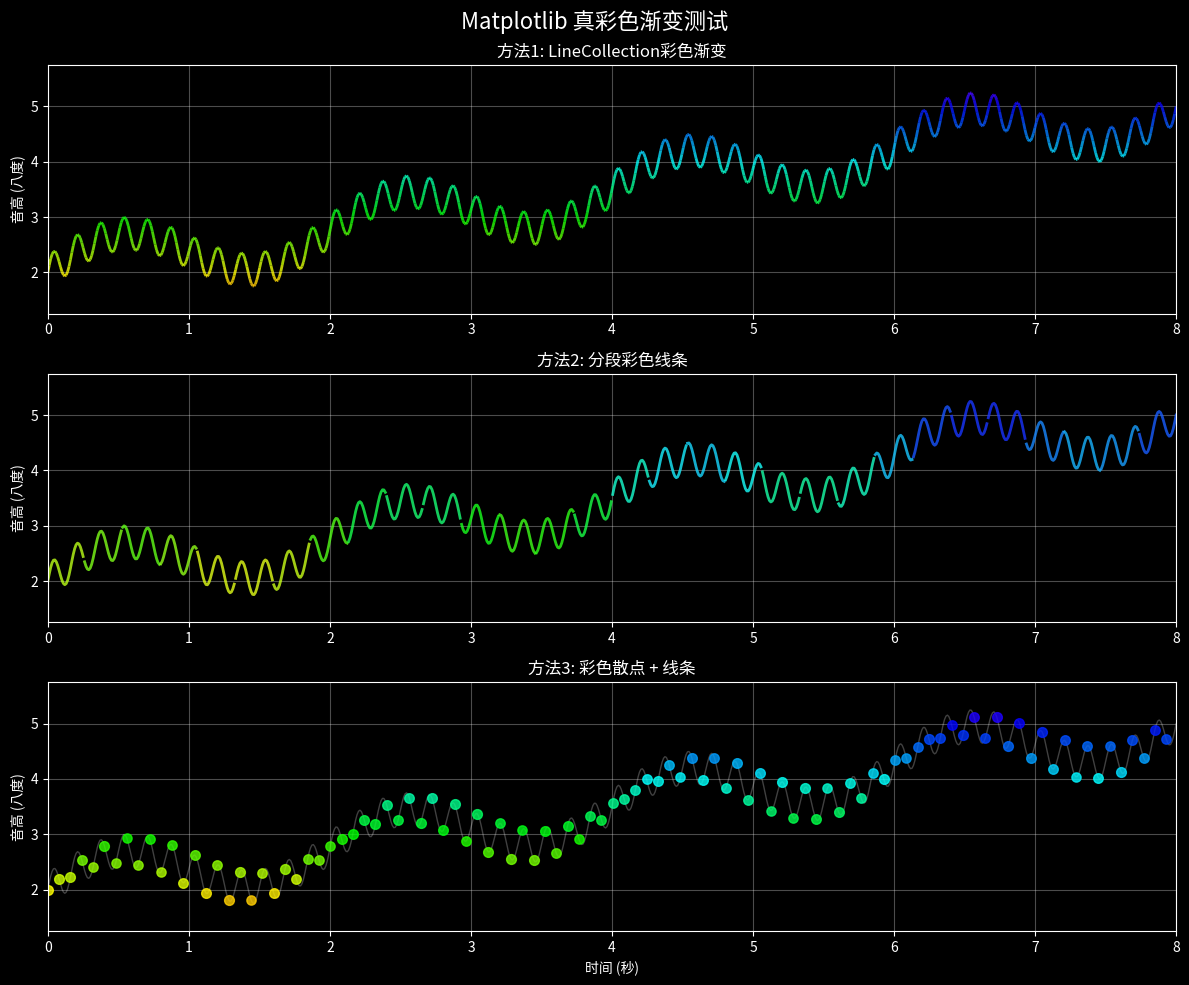

Here is the Python script that generated this plot:
#!/usr/bin/env python3
# -*- coding: utf-8 -*-
"""
Matplotlib真彩色渐变实现 - 不依赖PyQtGraph
使用LineCollection实现高性能彩色渐变
"""

import numpy as np
import matplotlib.pyplot as plt
from matplotlib.collections import LineCollection
from matplotlib.colors import ListedColormap
import colorsys

def create_rainbow_colormap(n_colors=256):
    """创建彩虹色彩映射"""
    colors = []
    for i in range(n_colors):
        hue = i / n_colors
        rgb = colorsys.hsv_to_rgb(hue, 0.9, 1.0)
        colors.append(rgb)
    return ListedColormap(colors)

def create_color_gradient_line(times, pitches, confidences=None):
    """创建彩色渐变线条 - 使用LineCollection"""
    if len(times) < 2:
        return None
    
    # 创建线段点
    points = np.array([times, pitches]).T.reshape(-1, 1, 2)
    segments = np.concatenate([points[:-1], points[1:]], axis=1)
    
    # 根据音高计算颜色
    colors = []
    for i in range(len(segments)):
        # 使用线段中点的音高
        mid_pitch = (pitches[i] + pitches[i+1]) / 2
        
        # 音高映射到HSV色相 (1-7八度 -> 0-1色相)
        hue = ((mid_pitch - 1.0) % 6.0) / 6.0
        
        # 置信度影响饱和度
        if confidences is not None:
            confidence = (confidences[i] + confidences[i+1]) / 2
            saturation = 0.7 + 0.3 * confidence
        else:
            saturation = 0.9
        
        # 固定高亮度
        value = 1.0
        
        # HSV转RGB
        rgb = colorsys.hsv_to_rgb(hue, saturation, value)
        colors.append(rgb)
    
    # 创建LineCollection
    line_collection = LineCollection(segments, colors=colors, linewidths=2.0, alpha=0.8)
    
    return line_collection

def test_matplotlib_gradient():
    """测试Matplotlib彩色渐变"""
    print("🎨 测试Matplotlib真彩色渐变...")
    
    # 生成测试数据
    duration = 8.0
    sample_rate = 100
    times = np.linspace(0, duration, int(duration * sample_rate))
    
    # 创建跨越多个八度的音高数据
    base_pitch = 2.0 + 3.0 * (times / duration)  # 从2到5八度
    vibrato = 0.3 * np.sin(2 * np.pi * 6 * times)  # 颤音
    melody = 0.5 * np.sin(2 * np.pi * 0.5 * times)  # 旋律变化
    
    pitches = base_pitch + vibrato + melody
    confidences = 0.8 + 0.2 * np.random.random(len(times))
    
    # 创建图形
    plt.style.use('dark_background')
    fig, (ax1, ax2, ax3) = plt.subplots(3, 1, figsize=(12, 10))
    fig.suptitle('Matplotlib 真彩色渐变测试', fontsize=16, color='white')
    
    # 方法1：LineCollection彩色渐变
    ax1.set_title('方法1: LineCollection彩色渐变', color='white')
    line_collection = create_color_gradient_line(times, pitches, confidences)
    if line_collection is not None:
        ax1.add_collection(line_collection)
    ax1.set_xlim(times[0], times[-1])
    ax1.set_ylim(np.min(pitches)-0.5, np.max(pitches)+0.5)
    ax1.grid(True, alpha=0.3)
    ax1.set_ylabel('音高 (八度)', color='white')
    
    # 方法2：分段彩色线条
    ax2.set_title('方法2: 分段彩色线条', color='white')
    num_segments = 30
    for i in range(num_segments):
        start_idx = int(i * len(times) / num_segments)
        end_idx = int((i + 1) * len(times) / num_segments)
        
        if start_idx >= len(times) or end_idx > len(times):
            continue
        
        segment_times = times[start_idx:end_idx]
        segment_pitches = pitches[start_idx:end_idx]
        
        if len(segment_pitches) < 2:
            continue
        
        # 计算颜色
        avg_pitch = np.mean(segment_pitches)
        hue = ((avg_pitch - 1.0) % 6.0) / 6.0
        rgb = colorsys.hsv_to_rgb(hue, 0.9, 1.0)
        
        # 绘制线段
        ax2.plot(segment_times, segment_pitches, color=rgb, linewidth=2.0, alpha=0.8)
    
    ax2.set_xlim(times[0], times[-1])
    ax2.set_ylim(np.min(pitches)-0.5, np.max(pitches)+0.5)
    ax2.grid(True, alpha=0.3)
    ax2.set_ylabel('音高 (八度)', color='white')
    
    # 方法3：散点+线条组合
    ax3.set_title('方法3: 彩色散点 + 线条', color='white')
    
    # 基础线条
    ax3.plot(times, pitches, color='gray', linewidth=1.0, alpha=0.5, zorder=1)
    
    # 彩色散点
    step = max(1, len(times) // 100)
    for i in range(0, len(times), step):
        hue = ((pitches[i] - 1.0) % 6.0) / 6.0
        rgb = colorsys.hsv_to_rgb(hue, 1.0, 1.0)
        size = 20 + 30 * confidences[i]
        
        ax3.scatter(times[i], pitches[i], c=[rgb], s=size, alpha=0.8, zorder=2)
    
    ax3.set_xlim(times[0], times[-1])
    ax3.set_ylim(np.min(pitches)-0.5, np.max(pitches)+0.5)
    ax3.grid(True, alpha=0.3)
    ax3.set_ylabel('音高 (八度)', color='white')
    ax3.set_xlabel('时间 (秒)', color='white')
    
    plt.tight_layout()
    plt.show()
    
    print("✅ Matplotlib彩色渐变测试完成!")
    print("💡 观察要点:")
    print("  • 方法1: LineCollection - 性能最佳，渐变最平滑")
    print("  • 方法2: 分段线条 - 兼容性好，效果明显") 
    print("  • 方法3: 散点组合 - 颗粒感强，适合动态效果")
    
    return True

if __name__ == "__main__":
    test_matplotlib_gradient()
